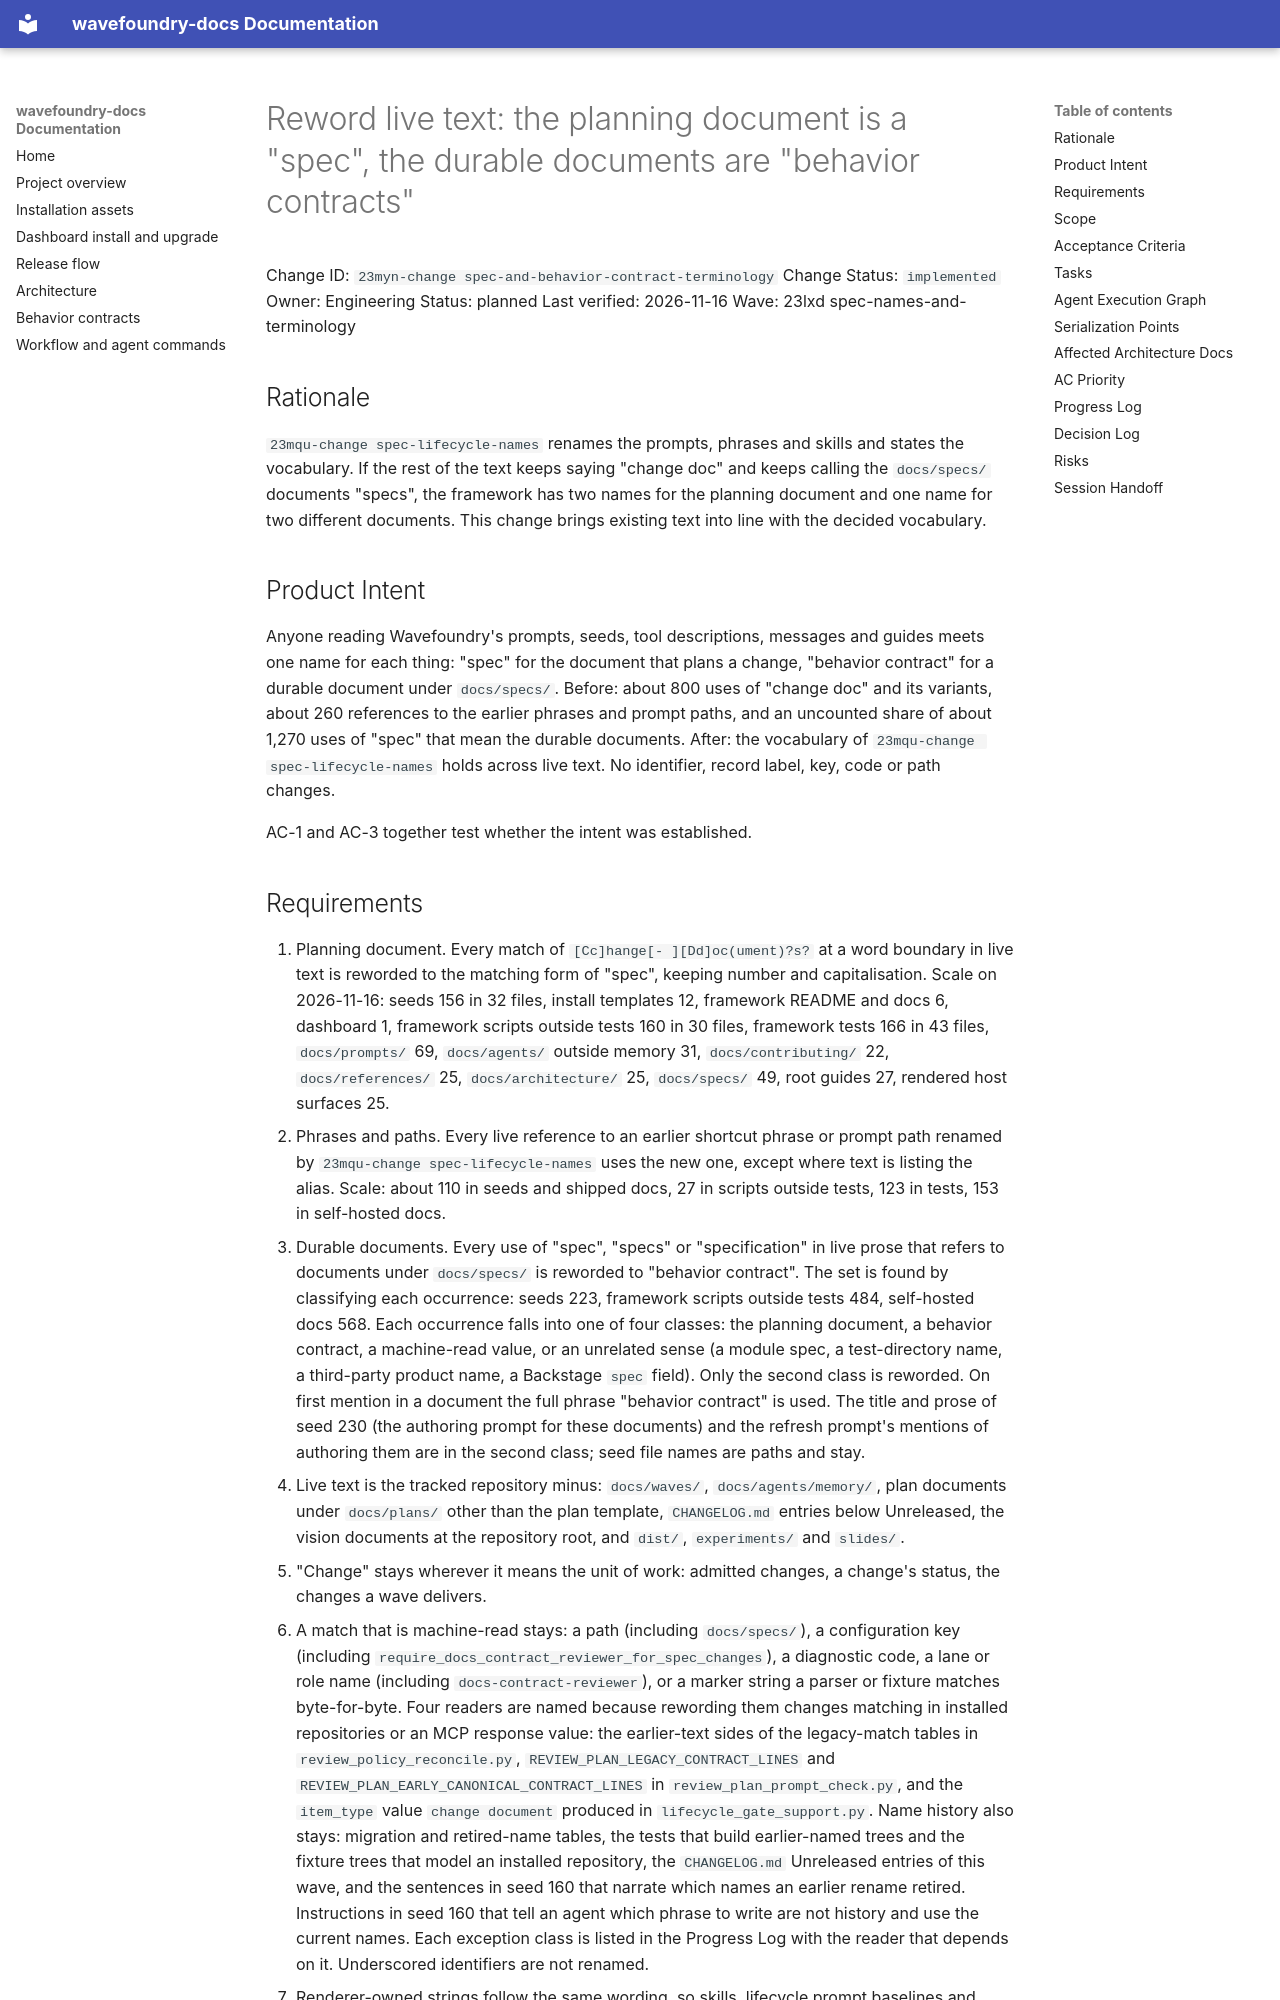

repository: coryhacking/wavefoundry · page: waves/23lxd spec-names-and-terminology/23myn-change spec-and-behavior-contract-terminology/index.html · generator: mkdocs

# Reword live text: the planning document is a "spec", the durable documents are "behavior contracts"

Change ID: `23myn-change spec-and-behavior-contract-terminology`
Change Status: `implemented`
Owner: Engineering
Status: planned
Last verified: 2026-11-16
Wave: 23lxd spec-names-and-terminology

## Rationale

`23mqu-change spec-lifecycle-names` renames the prompts, phrases and skills and states the vocabulary. If the rest of the text keeps saying "change doc" and keeps calling the `docs/specs/` documents "specs", the framework has two names for the planning document and one name for two different documents. This change brings existing text into line with the decided vocabulary.

## Product Intent

Anyone reading Wavefoundry's prompts, seeds, tool descriptions, messages and guides meets one name for each thing: "spec" for the document that plans a change, "behavior contract" for a durable document under `docs/specs/`. Before: about 800 uses of "change doc" and its variants, about 260 references to the earlier phrases and prompt paths, and an uncounted share of about 1,270 uses of "spec" that mean the durable documents. After: the vocabulary of `23mqu-change spec-lifecycle-names` holds across live text. No identifier, record label, key, code or path changes.

AC-1 and AC-3 together test whether the intent was established.
